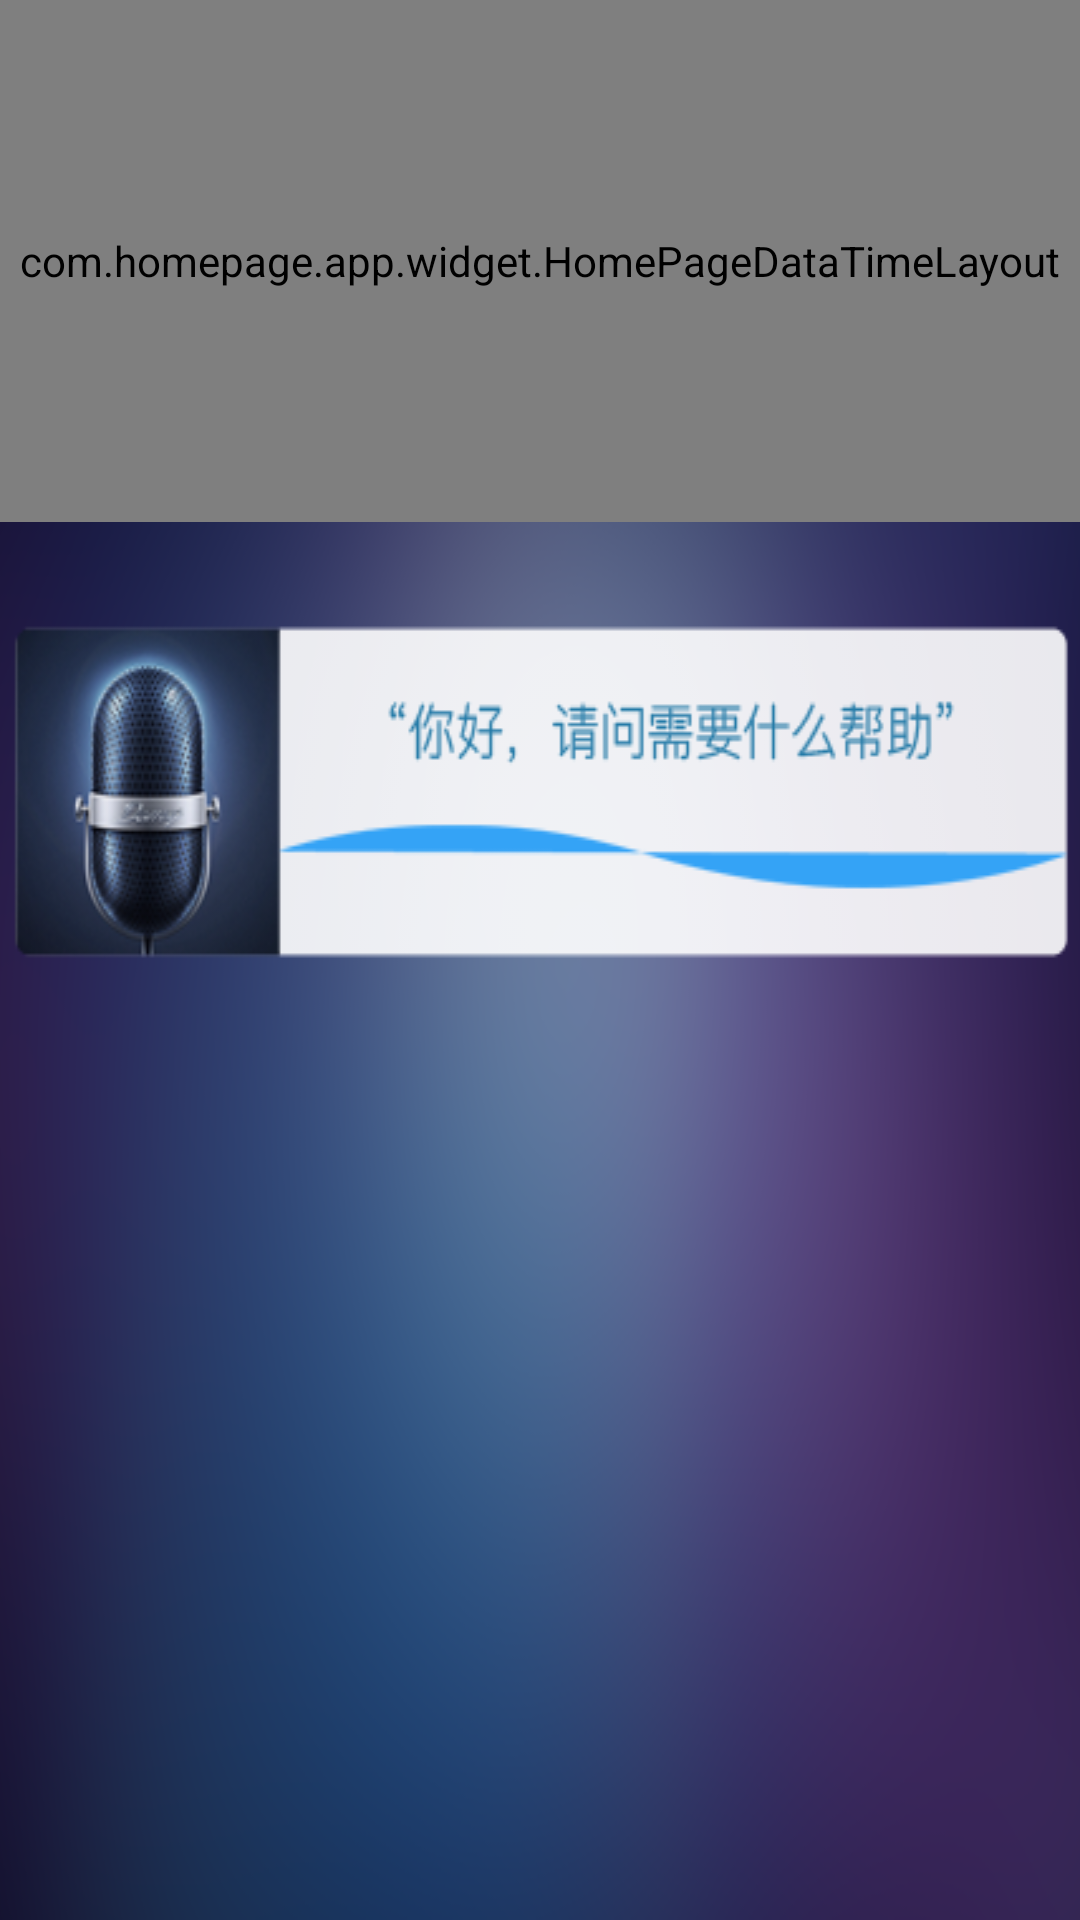

Produce the Android XML layout that renders to this screen, including the resource entries it uses.
<!-- AndroidManifest.xml: application theme AppTheme -->
<!-- res/layout/activity_main.xml -->
<RelativeLayout xmlns:android="http://schemas.android.com/apk/res/android"
    xmlns:tools="http://schemas.android.com/tools"
    android:layout_width="match_parent"
    android:background="@drawable/bk"
    android:layout_height="match_parent"
    android:orientation="vertical" >
    
    <com.homepage.app.widget.HomePageDataTimeLayout 
        android:id="@+id/time_weather"
        android:layout_centerHorizontal="true"
        android:gravity="center"
        android:layout_width="428dp"
        android:background="@drawable/time_bg"
        android:layout_height="174dp"
        android:orientation="vertical"/>
	<ImageView 
	    android:layout_centerHorizontal="true"
	    android:layout_marginTop="30dp"
	    android:layout_width="428dp"
	    android:layout_height="118dp"
	    android:layout_below="@id/time_weather"
	    android:background="@drawable/vioce"/>
    
	<android.support.v4.view.ViewPager
	    android:layout_width="match_parent"
	    android:layout_height="200dp"
	    android:layout_alignParentBottom="true"
	    
	    android:id="@+id/viewpager"/>
	
	
	<LinearLayout 
	    android:layout_alignParentBottom="true"
	    android:id="@+id/limearlayout"
	    android:layout_height="20dp"
	    android:layout_width="match_parent"
	    android:layout_marginBottom="30dp"
	    android:orientation="horizontal"
	    android:gravity="center"></LinearLayout>

</RelativeLayout>
<!-- resources referenced by this layout -->
<resources>
  <!-- drawable bk: png bitmap (drawable-xhdpi, 124472 bytes) -->
  <!-- drawable time_bg: png bitmap (drawable-mdpi, 3524 bytes) -->
  <!-- drawable vioce: png bitmap (drawable-mdpi, 33052 bytes) -->
  <style name="AppTheme" parent="AppBaseTheme">
          
      </style>
  <style name="AppBaseTheme" parent="android:Theme.Light">
          
      </style>
</resources>
